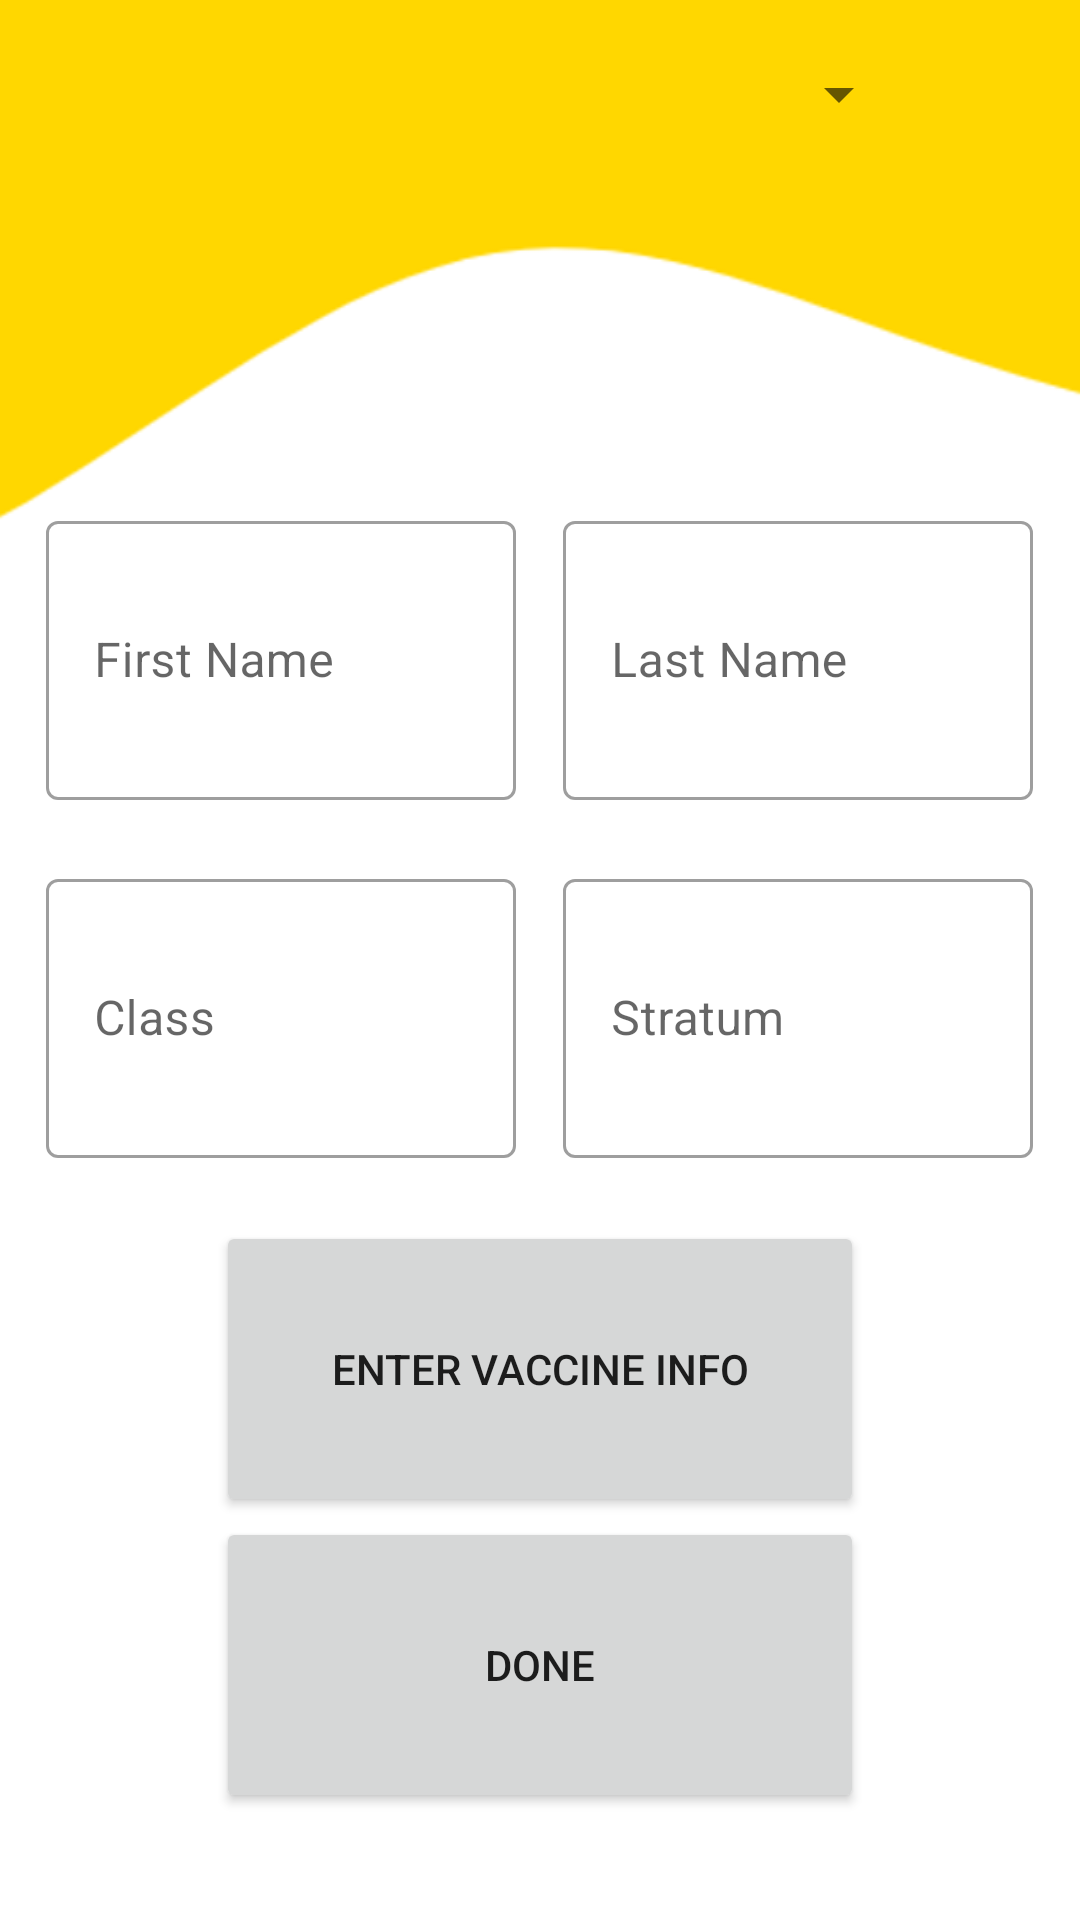

Produce the Android XML layout that renders to this screen, including the resource entries it uses.
<!-- AndroidManifest.xml: application theme Theme.Ex192 -->
<!-- res/layout/activity_main.xml -->
<?xml version="1.0" encoding="utf-8"?>
<LinearLayout xmlns:android="http://schemas.android.com/apk/res/android"
    xmlns:app="http://schemas.android.com/apk/res-auto"
    xmlns:tools="http://schemas.android.com/tools"
    android:layout_width="match_parent"
    android:layout_height="match_parent"
    android:background="@drawable/background"
    android:orientation="vertical"
    tools:context=".MainActivity" >

    <Space
        android:layout_width="match_parent"
        android:layout_height="0dp"
        android:layout_weight="1" />

    <LinearLayout
        android:layout_width="match_parent"
        android:layout_height="0dp"
        android:layout_weight="7"
        android:orientation="horizontal">

        <Space
            android:layout_width="0dp"
            android:layout_height="match_parent"
            android:layout_weight="0.4" />

        <Spinner
            android:id="@+id/vaccineTypes"
            android:layout_width="0dp"
            android:layout_height="match_parent"
            android:layout_weight="5"
            android:spinnerMode="dropdown" />

        <Space
            android:layout_width="0dp"
            android:layout_height="match_parent"
            android:layout_weight="1" />
    </LinearLayout>

    <Space
        android:layout_width="match_parent"
        android:layout_height="0dp"
        android:layout_weight="16" />

    <LinearLayout
        android:layout_width="match_parent"
        android:layout_height="0dp"
        android:layout_weight="14"
        android:orientation="horizontal">

        <Space
            android:layout_width="0dp"
            android:layout_height="match_parent"
            android:layout_weight="1" />

        <com.google.android.material.textfield.TextInputLayout
            style="@style/Widget.MaterialComponents.TextInputLayout.OutlinedBox"
            android:layout_width="0dp"
            android:layout_height="match_parent"
            android:layout_weight="10">

            <com.google.android.material.textfield.TextInputEditText
                android:id="@+id/firstName"
                android:layout_width="match_parent"
                android:layout_height="match_parent"
                android:hint="First Name"
                android:inputType="text" />
        </com.google.android.material.textfield.TextInputLayout>

        <Space
            android:layout_width="0dp"
            android:layout_height="match_parent"
            android:layout_weight="1" />

        <com.google.android.material.textfield.TextInputLayout
            style="@style/Widget.MaterialComponents.TextInputLayout.OutlinedBox"
            android:layout_width="0dp"
            android:layout_height="match_parent"
            android:layout_weight="10">

            <com.google.android.material.textfield.TextInputEditText
                android:id="@+id/lastName"
                android:layout_width="match_parent"
                android:layout_height="match_parent"
                android:hint="Last Name"
                android:inputType="text" />
        </com.google.android.material.textfield.TextInputLayout>

        <Space
            android:layout_width="0dp"
            android:layout_height="match_parent"
            android:layout_weight="1" />
    </LinearLayout>

    <Space
        android:layout_width="match_parent"
        android:layout_height="0dp"
        android:layout_weight="3" />

    <LinearLayout
        android:layout_width="match_parent"
        android:layout_height="0dp"
        android:layout_weight="14"
        android:orientation="horizontal">

        <Space
            android:layout_width="0dp"
            android:layout_height="match_parent"
            android:layout_weight="1" />

        <com.google.android.material.textfield.TextInputLayout
            style="@style/Widget.MaterialComponents.TextInputLayout.OutlinedBox"
            android:layout_width="0dp"
            android:layout_height="match_parent"
            android:layout_weight="10">

            <com.google.android.material.textfield.TextInputEditText
                android:id="@+id/studClass"
                android:layout_width="match_parent"
                android:layout_height="match_parent"
                android:hint="Class"
                android:inputType="numberSigned" />
        </com.google.android.material.textfield.TextInputLayout>

        <Space
            android:layout_width="0dp"
            android:layout_height="match_parent"
            android:layout_weight="1" />

        <com.google.android.material.textfield.TextInputLayout
            style="@style/Widget.MaterialComponents.TextInputLayout.OutlinedBox"
            android:layout_width="0dp"
            android:layout_height="match_parent"
            android:layout_weight="10">

            <com.google.android.material.textfield.TextInputEditText
                android:id="@+id/stratum"
                android:layout_width="match_parent"
                android:layout_height="match_parent"
                android:hint="Stratum"
                android:inputType="numberSigned" />
        </com.google.android.material.textfield.TextInputLayout>

        <Space
            android:layout_width="0dp"
            android:layout_height="match_parent"
            android:layout_weight="1" />
    </LinearLayout>

    <Space
        android:layout_width="match_parent"
        android:layout_height="0dp"
        android:layout_weight="3" />

    <LinearLayout
        android:id="@+id/vaccineLayout"
        android:layout_width="match_parent"
        android:layout_height="0dp"
        android:layout_weight="14"
        android:orientation="horizontal">

        <Space
            android:layout_width="0dp"
            android:layout_height="match_parent"
            android:layout_weight="1" />

        <Button
            android:layout_width="0dp"
            android:layout_height="match_parent"
            android:layout_weight="3"
            android:onClick="getData"
            android:text="Enter Vaccine Info" />

        <Space
            android:layout_width="0dp"
            android:layout_height="wrap_content"
            android:layout_weight="1" />
    </LinearLayout>

    <LinearLayout
        android:id="@+id/noVaccineLayout"
        android:layout_width="match_parent"
        android:layout_height="0dp"
        android:layout_weight="14"
        android:orientation="horizontal">

        <Space
            android:layout_width="0dp"
            android:layout_height="match_parent"
            android:layout_weight="1" />

        <Button
            android:layout_width="0dp"
            android:layout_height="match_parent"
            android:layout_weight="3"
            android:onClick="submitData"
            android:text="Done" />

        <Space
            android:layout_width="0dp"
            android:layout_height="wrap_content"
            android:layout_weight="1" />
    </LinearLayout>

    <Space
        android:layout_width="match_parent"
        android:layout_height="0dp"
        android:layout_weight="5" />
</LinearLayout>
<!-- resources referenced by this layout -->
<resources>
  <!-- drawable background: png bitmap (drawable, 16042 bytes) -->
  <style name="Theme.Ex192" parent="Theme.MaterialComponents.DayNight.DarkActionBar">
          
          <item name="colorPrimary">@color/purple_500</item>
          <item name="colorPrimaryVariant">@color/purple_700</item>
          <item name="colorOnPrimary">@color/white</item>
          
          <item name="colorSecondary">@color/teal_200</item>
          <item name="colorSecondaryVariant">@color/teal_700</item>
          <item name="colorOnSecondary">@color/black</item>
          
          <item name="android:statusBarColor" tools:targetApi="l">?attr/colorPrimaryVariant</item>
          
      </style>
  <!-- not gathered from this repository: default colours our renderer supplied (Android Studio template values) -->
  <color name="purple_500">#FF6200EE</color>
  <color name="purple_700">#FF3700B3</color>
  <color name="teal_200">#FF03DAC5</color>
  <color name="teal_700">#FF018786</color>
  <color name="black">#FF000000</color>
  <color name="white">#FFFFFFFF</color>
</resources>
